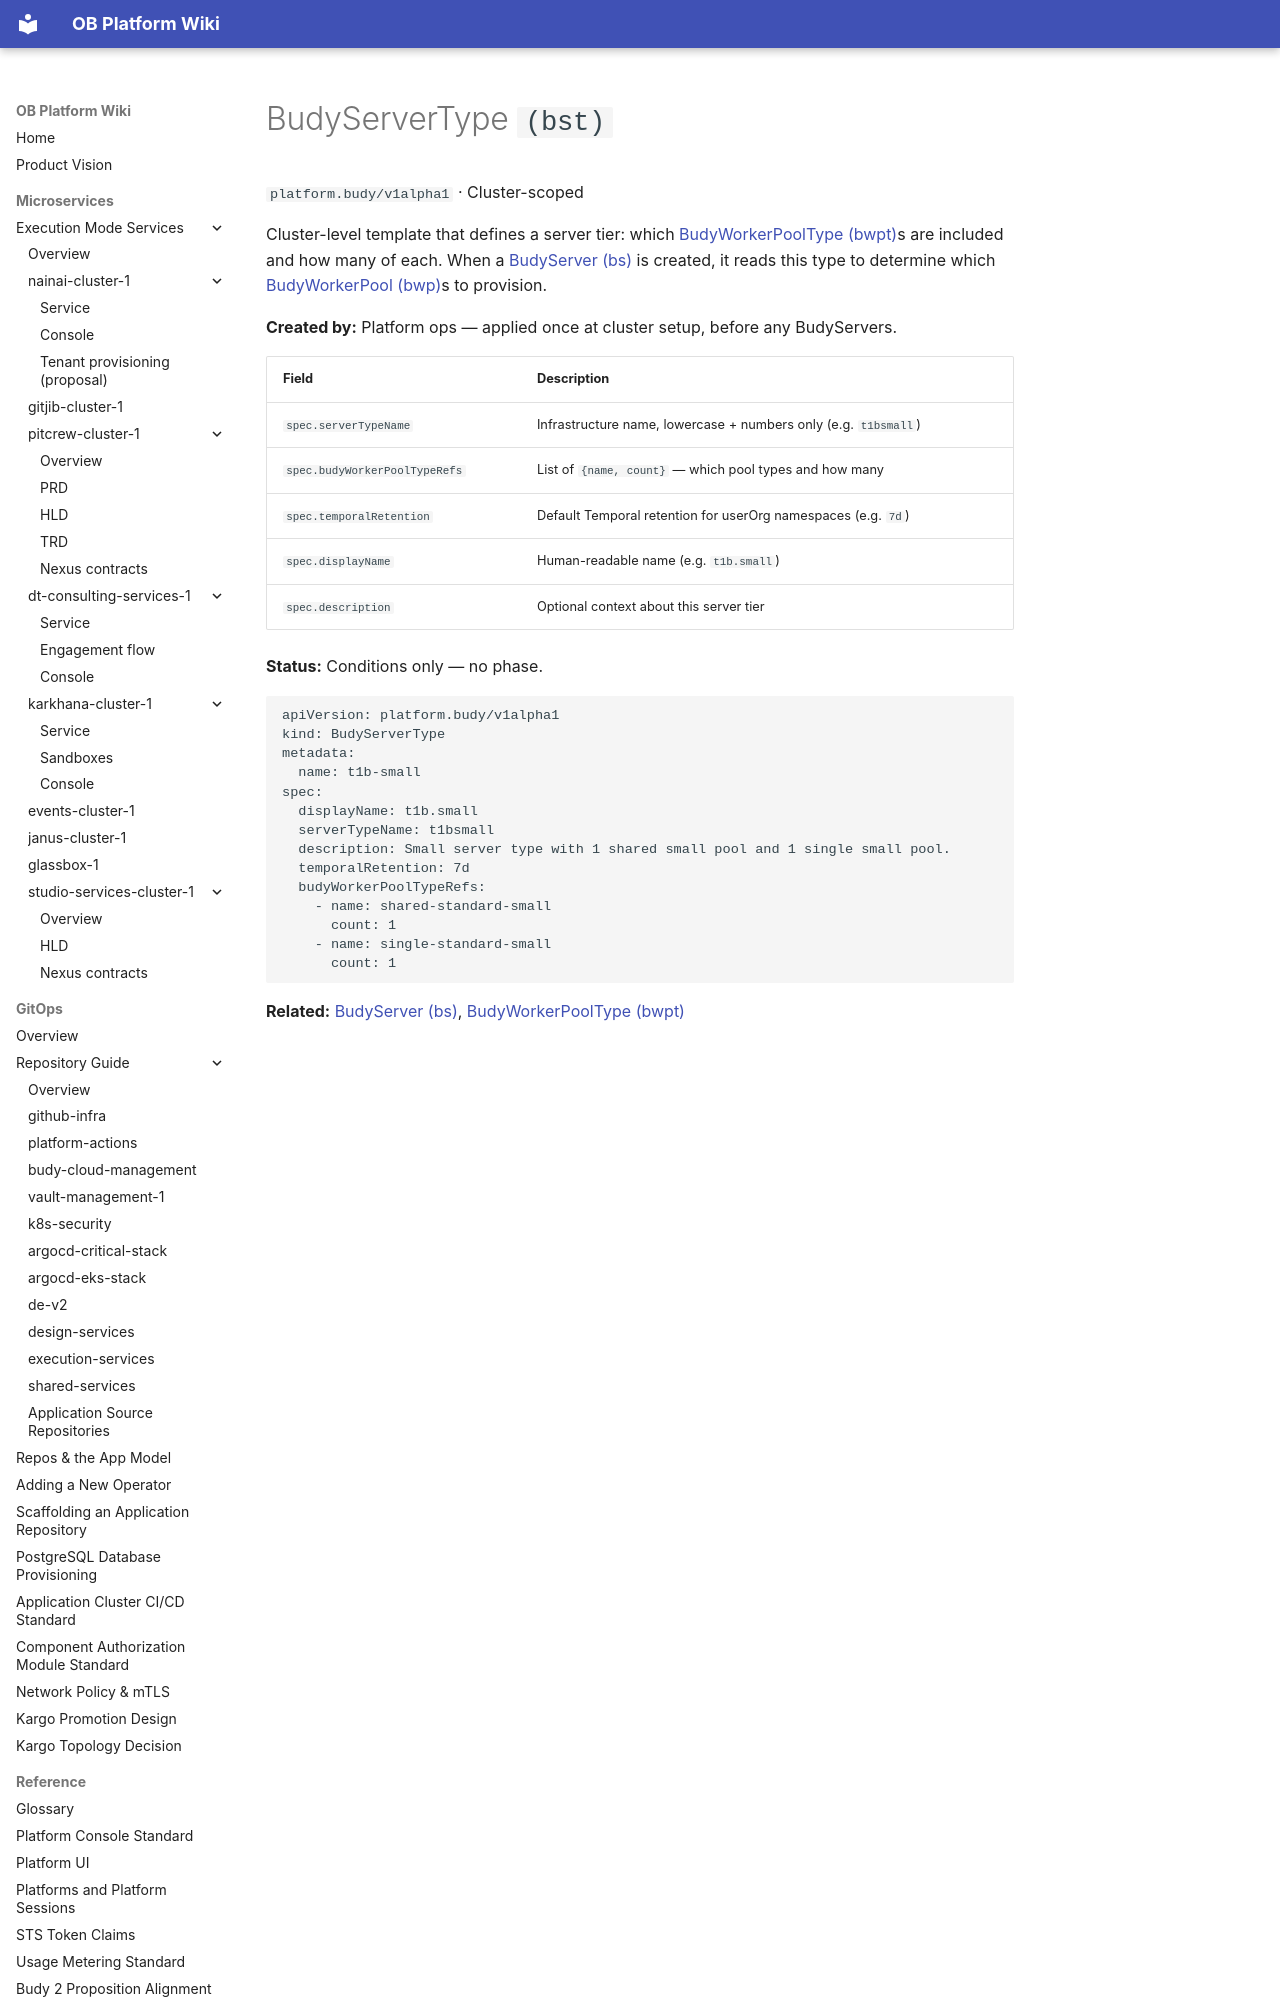

repository: will-budy/budy-import · page: micro-services/shared-services/budy-platform-operator-1/crds/budyServerType (bst).html · generator: mkdocs

# BudyServerType `(bst)`

`platform.budy/v1alpha1` · Cluster-scoped

Cluster-level template that defines a server tier: which [BudyWorkerPoolType (bwpt)](budyWorkerPoolType%20(bwpt).md)s are included and how many of each. When a [BudyServer (bs)](budyServer%20(bs).md) is created, it reads this type to determine which [BudyWorkerPool (bwp)](budyWorkerPool%20(bwp).md)s to provision.

**Created by:** Platform ops — applied once at cluster setup, before any BudyServers.

| Field | Description |
| --- | --- |
| `spec.serverTypeName` | Infrastructure name, lowercase + numbers only (e.g. `t1bsmall`) |
| `spec.budyWorkerPoolTypeRefs` | List of `{name, count}` — which pool types and how many |
| `spec.temporalRetention` | Default Temporal retention for userOrg namespaces (e.g. `7d`) |
| `spec.displayName` | Human-readable name (e.g. `t1b.small`) |
| `spec.description` | Optional context about this server tier |

**Status:** Conditions only — no phase.

```yaml
apiVersion: platform.budy/v1alpha1
kind: BudyServerType
metadata:
  name: t1b-small
spec:
  displayName: t1b.small
  serverTypeName: t1bsmall
  description: Small server type with 1 shared small pool and 1 single small pool.
  temporalRetention: 7d
  budyWorkerPoolTypeRefs:
    - name: shared-standard-small
      count: 1
    - name: single-standard-small
      count: 1
```
